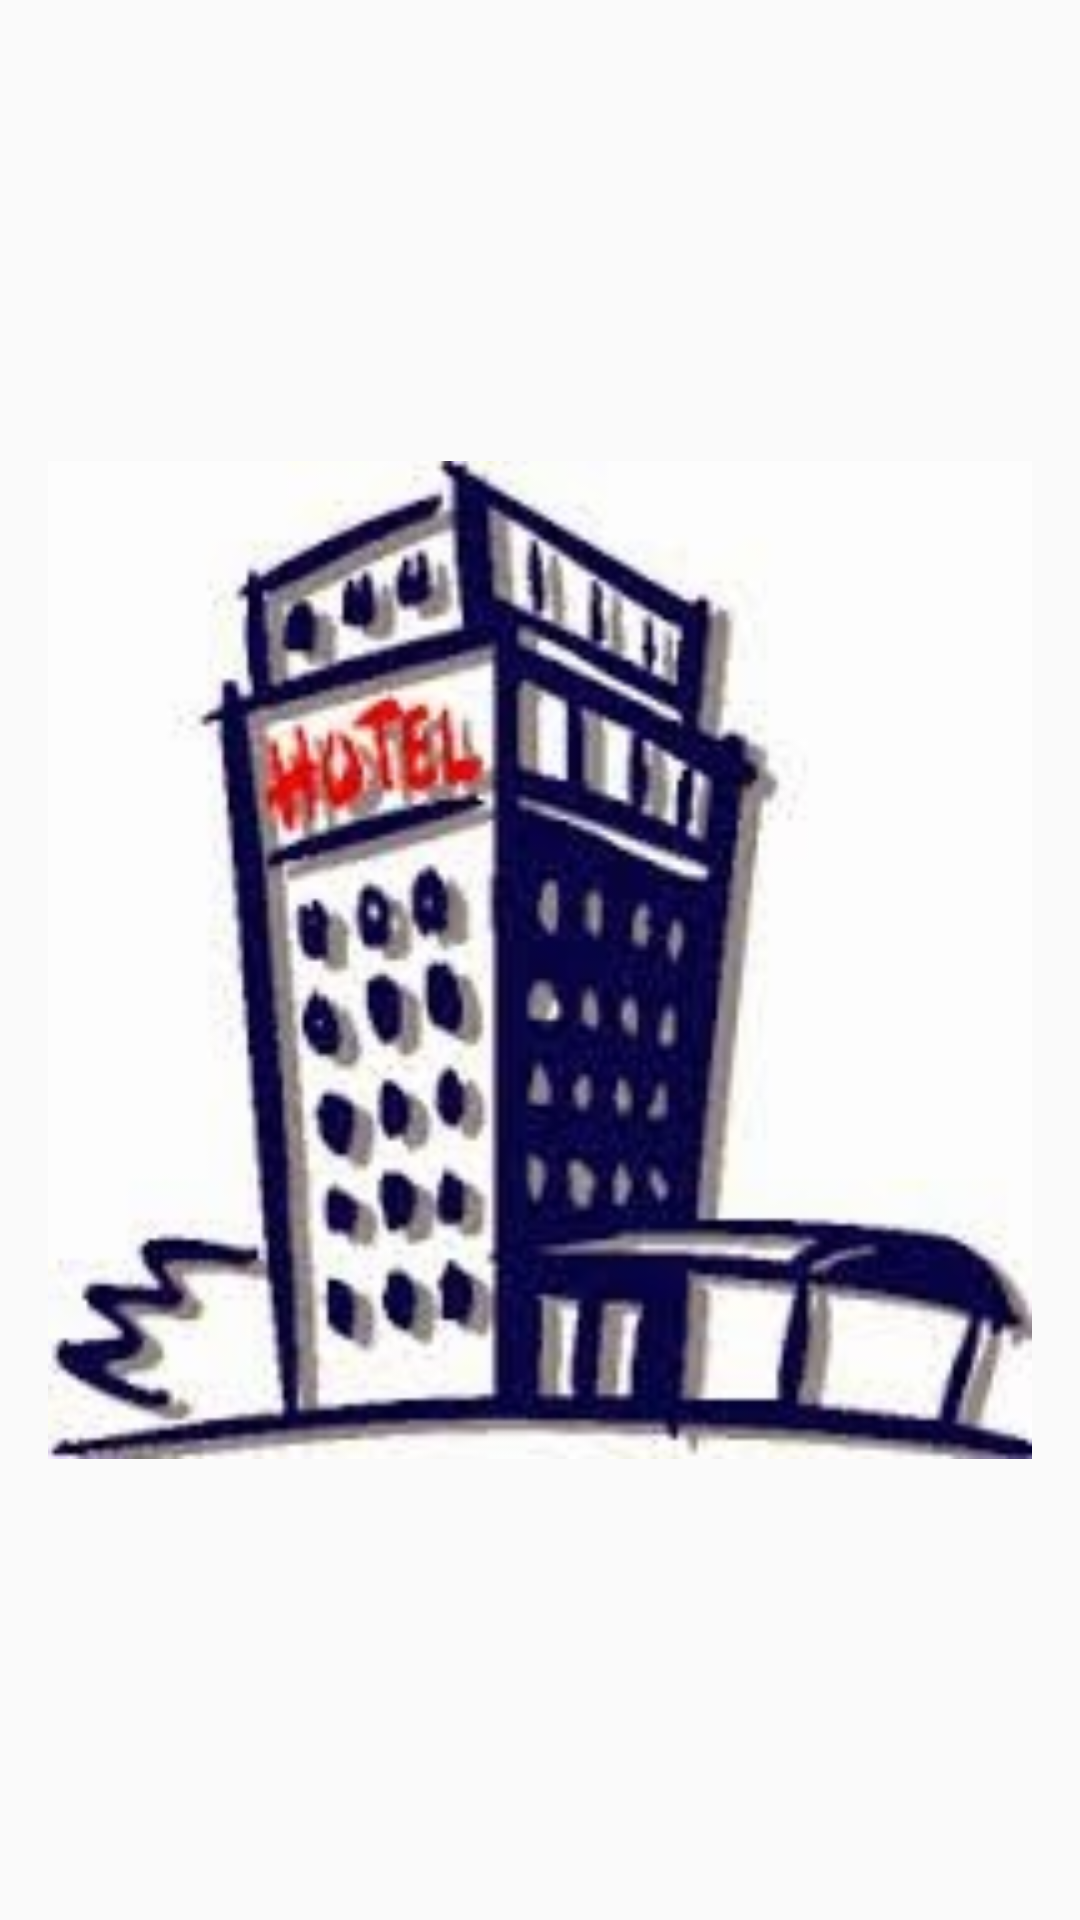

Here is an Android app screen rendered from its layout file. Give the layout XML and the strings, colors and styles it references.
<!-- AndroidManifest.xml: application theme AppTheme -->
<!-- res/layout/activity_inicio.xml -->
<?xml version="1.0" encoding="utf-8"?>

<RelativeLayout xmlns:android="http://schemas.android.com/apk/res/android"
    android:id="@+id/container_inicio"
    xmlns:tools="http://schemas.android.com/tools"
    android:layout_width="match_parent"
    android:layout_height="match_parent"
    android:paddingBottom="@dimen/activity_vertical_margin"
    android:paddingLeft="@dimen/activity_horizontal_margin"
    android:paddingRight="@dimen/activity_horizontal_margin"
    android:paddingTop="@dimen/activity_vertical_margin"
    tools:context="com.example.diegollusco.hotel.activities.InicioActivity">

    <ImageView
        android:id="@+id/Inicio_Img"
        android:layout_width="match_parent"
        android:layout_height="match_parent"
        android:layout_centerVertical="true"
        android:layout_centerHorizontal="true"
        android:src="@drawable/hotel" />

</RelativeLayout>
<!-- resources referenced by this layout -->
<resources>
  <dimen name="activity_horizontal_margin">16dp</dimen>
  <dimen name="activity_vertical_margin">16dp</dimen>
  <!-- drawable hotel: jpg bitmap (drawable, 11661 bytes) -->
  <style name="AppTheme" parent="Theme.AppCompat.Light.DarkActionBar">
          
          <item name="colorPrimary">@color/colorPrimary</item>
          <item name="colorPrimaryDark">@color/colorPrimaryDark</item>
          <item name="colorAccent">@color/colorAccent</item>
      </style>
  <color name="colorPrimary">#3F51B5</color>
  <color name="colorPrimaryDark">#303F9F</color>
  <color name="colorAccent">#FF4081</color>
</resources>
